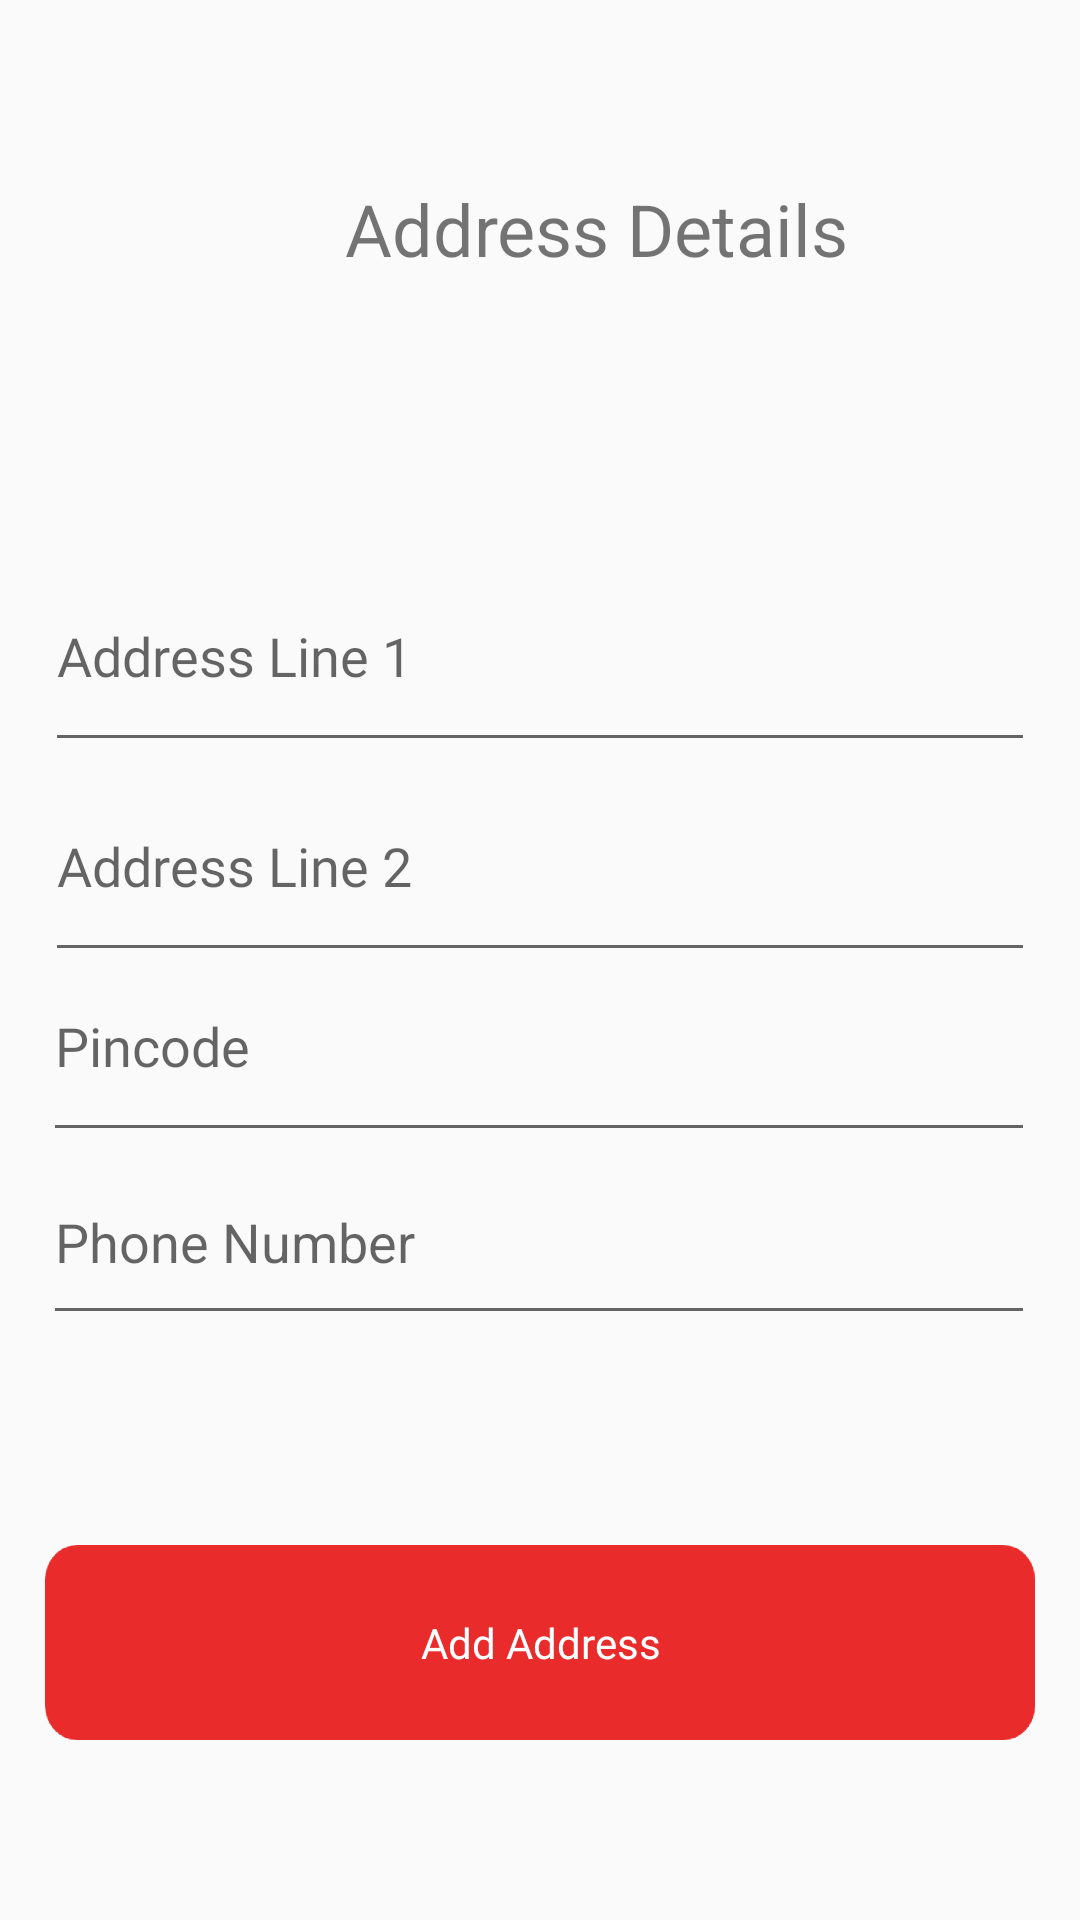

Here is an Android app screen rendered from its layout file. Give the layout XML and the strings, colors and styles it references.
<!-- AndroidManifest.xml: application theme AppTheme -->
<!-- res/layout/addressdetailsbottomsheet.xml -->
<?xml version="1.0" encoding="utf-8"?>
<RelativeLayout xmlns:android="http://schemas.android.com/apk/res/android"
    android:layout_width="match_parent"
    android:layout_height="match_parent"
    android:padding="15dp">


    <EditText
        android:id="@+id/pincd"
        android:layout_width="match_parent"
        android:layout_height="74dp"
        android:layout_alignParentStart="true"
        android:layout_marginStart="-1dp"
        android:layout_marginTop="295dp"
        android:ems="10"
        android:fontFamily="@font/roboto_mono"
        android:hint="Pincode"
        android:inputType="textPersonName" />

    <EditText
        android:id="@+id/Add1"
        android:layout_width="match_parent"
        android:layout_height="74dp"
        android:layout_alignParentStart="true"
        android:layout_marginTop="165dp"
        android:ems="10"
        android:fontFamily="@font/roboto_mono"
        android:inputType="textPersonName"
        android:hint="Address Line 1" />

    <TextView
        android:id="@+id/Textview"
        android:layout_width="wrap_content"
        android:layout_marginTop="45dp"
        android:textSize="24dp"
        android:layout_marginLeft="100dp"

        android:layout_height="wrap_content"
        android:text="Address Details" />

    <EditText
        android:id="@+id/Add2"
        android:layout_width="match_parent"
        android:layout_height="74dp"
        android:layout_marginTop="235dp"
        android:ems="10"
        android:fontFamily="@font/roboto_mono"
        android:inputType="textPersonName"
        android:hint="Address Line 2" />


    <Button
        android:id="@+id/imageAddress"
        android:layout_width="354dp"
        android:layout_height="65dp"
        android:layout_centerHorizontal="true"
        android:layout_marginTop="500dp"
        android:background="@drawable/verifybutton"
        android:text="Add Address"
        android:textAllCaps="false"
        android:textColor="@color/White"
        android:fontFamily="@font/roboto_mono"/>

    <EditText
        android:id="@+id/phonebottom"
        android:layout_width="match_parent"
        android:layout_height="65dp"
        android:layout_alignParentStart="true"
       android:layout_marginTop="365dp"
        android:layout_marginStart="-1dp"

        android:ems="10"
        android:inputType="textPersonName"
        android:hint="Phone Number" />

</RelativeLayout>
<!-- resources referenced by this layout -->
<resources>
  <color name="White">#FFFFFF</color>
  <!-- drawable verifybutton: png bitmap (drawable-hdpi, 3041 bytes) -->
  <style name="AppTheme" parent="Theme.AppCompat.Light.NoActionBar">
          
          <item name="colorPrimary">@color/colorPrimary</item>
          <item name="colorPrimaryDark">#3F9785</item>
          <item name="colorAccent">@color/colorAccent</item>
      </style>
  <color name="colorPrimary">#6200EE</color>
  <color name="colorAccent">#65B868</color>
</resources>
